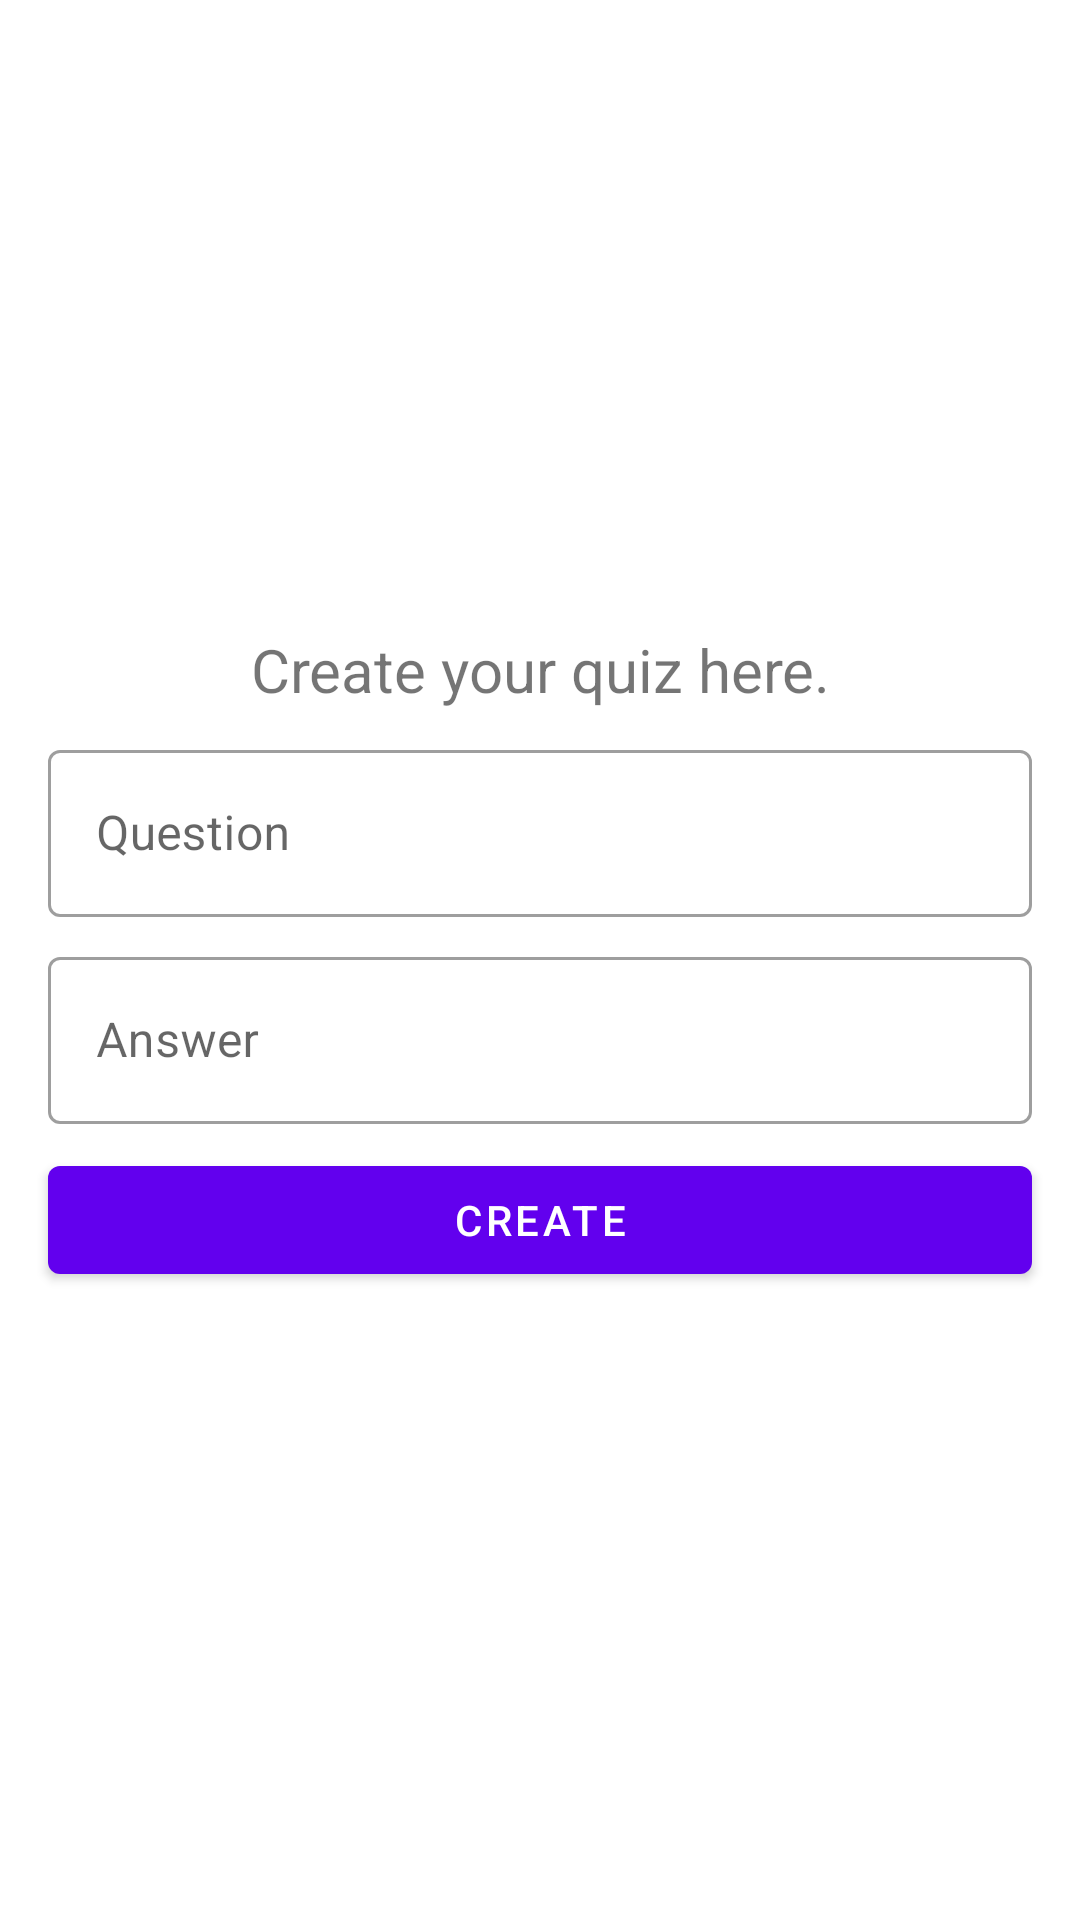

The Android layout XML behind this screen, and the referenced resources:
<!-- AndroidManifest.xml: application theme Theme.Example -->
<!-- res/layout/fragment_create_quiz.xml -->
<?xml version="1.0" encoding="utf-8"?>
<androidx.constraintlayout.widget.ConstraintLayout xmlns:android="http://schemas.android.com/apk/res/android"
    xmlns:app="http://schemas.android.com/apk/res-auto"
    xmlns:tools="http://schemas.android.com/tools"
    android:layout_width="match_parent"
    android:layout_height="match_parent"
    tools:context=".ui.CreateQuizFragment">

    <TextView
        android:id="@+id/tvCreateQuiz"
        android:layout_width="0dp"
        android:layout_height="wrap_content"
        android:layout_marginStart="16dp"
        android:layout_marginEnd="16dp"
        android:layout_marginBottom="8dp"
        android:text="@string/create_quiz_text"
        android:textAlignment="center"
        android:textSize="20sp"
        app:layout_constraintBottom_toTopOf="@+id/textField"
        app:layout_constraintEnd_toEndOf="parent"
        app:layout_constraintStart_toStartOf="parent"
        app:layout_constraintTop_toTopOf="parent"
        app:layout_constraintVertical_chainStyle="packed" />

    <com.google.android.material.textfield.TextInputLayout
        android:id="@+id/textField"
        style="@style/Widget.MaterialComponents.TextInputLayout.OutlinedBox"
        android:layout_width="0dp"
        android:layout_height="wrap_content"
        android:layout_marginStart="16dp"
        android:layout_marginEnd="16dp"
        android:layout_marginBottom="8dp"
        android:hint="@string/label_question"
        app:layout_constraintBottom_toTopOf="@+id/textField2"
        app:layout_constraintEnd_toEndOf="parent"
        app:layout_constraintStart_toStartOf="parent"
        app:layout_constraintTop_toBottomOf="@+id/tvCreateQuiz">

        <com.google.android.material.textfield.TextInputEditText
            android:id="@+id/etQuestion"
            android:layout_width="match_parent"
            android:layout_height="wrap_content"
            tools:layout_editor_absoluteX="0dp"
            tools:layout_editor_absoluteY="195dp" />

    </com.google.android.material.textfield.TextInputLayout>

    <com.google.android.material.textfield.TextInputLayout
        android:id="@+id/textField2"
        style="@style/Widget.MaterialComponents.TextInputLayout.OutlinedBox"
        android:layout_width="0dp"
        android:layout_height="wrap_content"
        android:layout_marginStart="16dp"
        android:layout_marginEnd="16dp"
        android:layout_marginBottom="8dp"
        android:hint="@string/label_answer"
        app:layout_constraintBottom_toTopOf="@+id/btnCreate"
        app:layout_constraintEnd_toEndOf="parent"
        app:layout_constraintStart_toStartOf="parent"
        app:layout_constraintTop_toBottomOf="@+id/textField">

        <com.google.android.material.textfield.TextInputEditText
            android:id="@+id/etAnswer"
            android:layout_width="match_parent"
            android:layout_height="wrap_content"
            tools:layout_editor_absoluteX="0dp"
            tools:layout_editor_absoluteY="195dp" />

    </com.google.android.material.textfield.TextInputLayout>

    <Button
        android:id="@+id/btnCreate"
        android:layout_width="0dp"
        android:layout_height="wrap_content"
        android:layout_marginStart="16dp"
        android:layout_marginEnd="16dp"
        android:text="@string/button_create"
        app:layout_constraintBottom_toBottomOf="parent"
        app:layout_constraintEnd_toEndOf="parent"
        app:layout_constraintStart_toStartOf="parent"
        app:layout_constraintTop_toBottomOf="@+id/textField2" />


</androidx.constraintlayout.widget.ConstraintLayout>
<!-- resources referenced by this layout -->
<resources>
  <string name="button_create">Create</string>
  <string name="create_quiz_text">Create your quiz here.</string>
  <string name="label_answer">Answer</string>
  <string name="label_question">Question</string>
  <style name="Theme.Example" parent="Theme.MaterialComponents.DayNight.DarkActionBar">
          
          <item name="colorPrimary">@color/purple_500</item>
          <item name="colorPrimaryVariant">@color/purple_700</item>
          <item name="colorOnPrimary">@color/white</item>
          
          <item name="colorSecondary">@color/teal_200</item>
          <item name="colorSecondaryVariant">@color/teal_700</item>
          <item name="colorOnSecondary">@color/black</item>
          
          <item name="android:statusBarColor">?attr/colorPrimaryVariant</item>
          
      </style>
  <!-- not gathered from this repository: default colours our renderer supplied (Android Studio template values) -->
  <color name="purple_500">#FF6200EE</color>
  <color name="purple_700">#FF3700B3</color>
  <color name="teal_200">#FF03DAC5</color>
  <color name="teal_700">#FF018786</color>
  <color name="black">#FF000000</color>
  <color name="white">#FFFFFFFF</color>
</resources>
